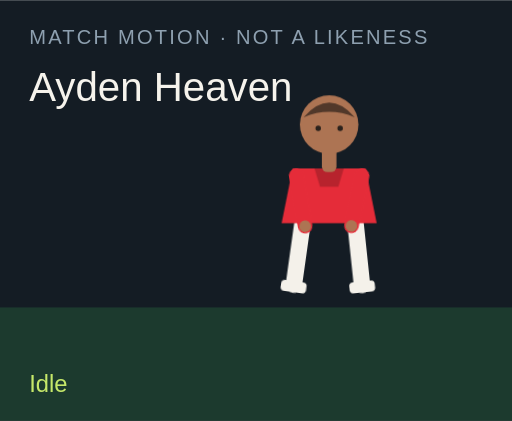
t = 0.00 s
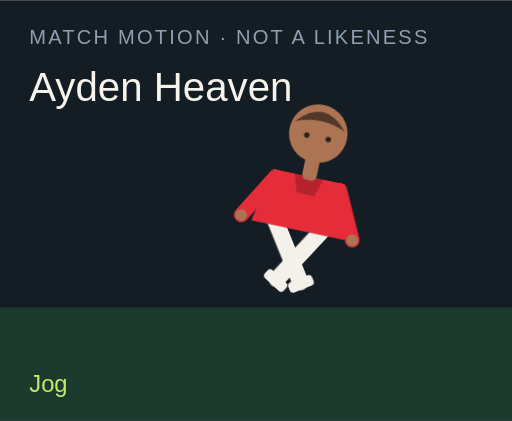
t = 1.50 s
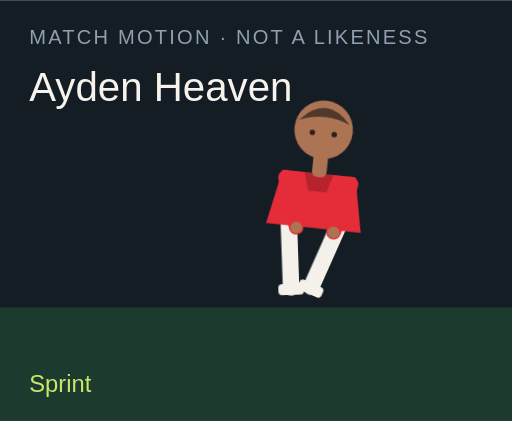
t = 3.00 s
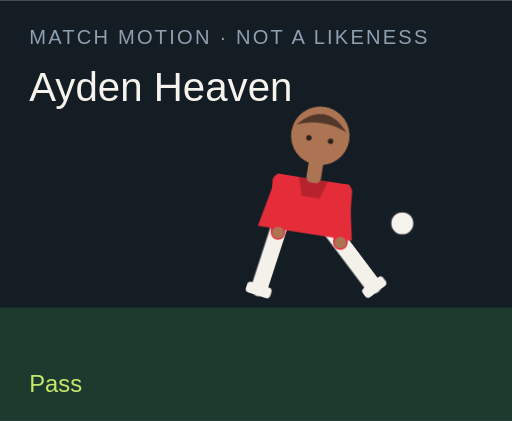
t = 4.50 s
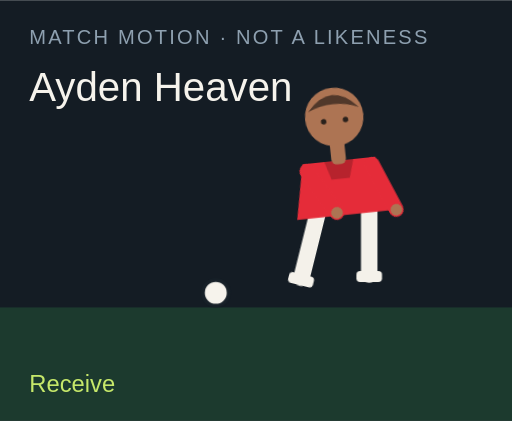
t = 6.00 s
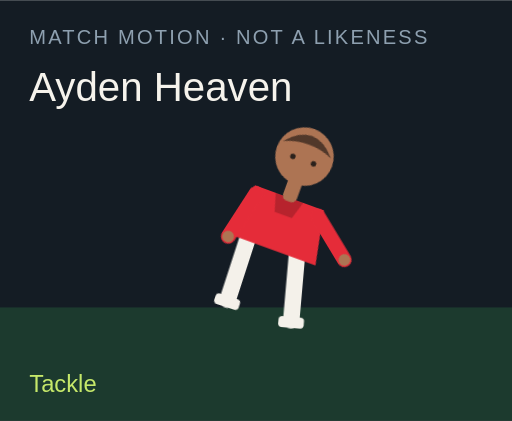
t = 7.50 s

The animated SVG that drew these frames (rendered in a browser with its animation timeline set to each time). Animation: 18 CSS @keyframes rules; one cycle of 9.00 s, repeats indefinitely.

<?xml version="1.0" encoding="UTF-8"?>
<svg xmlns="http://www.w3.org/2000/svg" viewBox="0 0 280 230" role="img">
  <style>@media (prefers-reduced-motion: reduce){animate,animateTransform{display:none}}</style>
  <rect width="280" height="230" fill="#141c24"/>
  <rect y="168" width="280" height="62" fill="#1c3a2e"/>
  <text x="16" y="24" fill="#8ea0b0" font-family="Arial,sans-serif" font-size="11" letter-spacing="1.2">MATCH MOTION · NOT A LIKENESS</text>
  <text x="16" y="55" fill="#f6f3ec" font-family="Impact,sans-serif" font-size="22">Ayden Heaven</text>
  <circle r="7" fill="#f6f3ec" stroke="#172028" stroke-width="2" id="motion-40120" cx="150" cy="160" opacity="0">
    
    
    
  </circle>
  <g transform="translate(132 40)">
    <g id="motion-40142" transform="rotate(0 48 90)">
      
      <g id="motion-40144" transform="translate(0 0)">
        
        <g transform="translate(34 78)"><g id="motion-40146" transform="rotate(8)"><path d="M0 0 V38" stroke="#f4f1ea" stroke-width="9" stroke-linecap="round"/><rect x="-7" y="36" width="14" height="6" rx="2" fill="#f4f1ea"/></g></g>
        <g transform="translate(62 78)"><g id="motion-40148" transform="rotate(-6)"><path d="M0 0 V38" stroke="#f4f1ea" stroke-width="9" stroke-linecap="round"/><rect x="-7" y="36" width="14" height="6" rx="2" fill="#f4f1ea"/></g></g>
        <path d="M28 52 h40 l6 30 H22 Z" fill="#e52c39"/>
        <path d="M40 52 h16 l-3 10 H43 Z" fill="#000" opacity=".2"/>
        <g transform="translate(30 56)"><g id="motion-40150" transform="rotate(-10)"><path d="M0 0 V28" stroke="#e52c39" stroke-width="8" stroke-linecap="round"/><circle cx="0" cy="28" r="3.2" fill="#ad7453"/></g></g>
        <g transform="translate(66 56)"><g id="motion-40152" transform="rotate(12)"><path d="M0 0 V28" stroke="#e52c39" stroke-width="8" stroke-linecap="round"/><circle cx="0" cy="28" r="3.2" fill="#ad7453"/></g></g>
        <rect x="44" y="40" width="8" height="14" rx="3" fill="#ad7453"/>
        <circle cx="48" cy="28" r="16" fill="#ad7453"/>
        <path d="M34 24 Q48 8 62 24 Q48 18 34 24" fill="#51382a"/>
        <circle cx="42" cy="30" r="1.5" fill="#2a211c"/><circle cx="54" cy="30" r="1.5" fill="#2a211c"/>
      </g>
    </g>
  </g>
  <text x="16" y="214" fill="#c6e86a" font-family="Arial,sans-serif" font-size="13" opacity="1" id="motion-40124">Idle</text><text x="16" y="214" fill="#c6e86a" font-family="Arial,sans-serif" font-size="13" opacity="0" id="motion-40126">Jog</text><text x="16" y="214" fill="#c6e86a" font-family="Arial,sans-serif" font-size="13" opacity="0" id="motion-40128">Sprint</text><text x="16" y="214" fill="#c6e86a" font-family="Arial,sans-serif" font-size="13" opacity="0" id="motion-40130">Dribble</text><text x="16" y="214" fill="#c6e86a" font-family="Arial,sans-serif" font-size="13" opacity="0" id="motion-40132">Pass</text><text x="16" y="214" fill="#c6e86a" font-family="Arial,sans-serif" font-size="13" opacity="0" id="motion-40134">Shoot</text><text x="16" y="214" fill="#c6e86a" font-family="Arial,sans-serif" font-size="13" opacity="0" id="motion-40136">Receive</text><text x="16" y="214" fill="#c6e86a" font-family="Arial,sans-serif" font-size="13" opacity="0" id="motion-40138">Tackle</text><text x="16" y="214" fill="#c6e86a" font-family="Arial,sans-serif" font-size="13" opacity="0" id="motion-40140">Point</text>
<style>@keyframes track-40121{0%{cx:150px}11.1%{cx:156px}22.2%{cx:164px}33.300000000000004%{cx:142px}44.4%{cx:190px}55.60000000000001%{cx:250px}66.7%{cx:118px}77.8%{cx:150px}88.9%{cx:150px}100%{cx:150px}}@keyframes track-40122{0%{cy:160px}11.1%{cy:158px}22.2%{cy:154px}33.300000000000004%{cy:156px}44.4%{cy:148px}55.60000000000001%{cy:96px}66.7%{cy:160px}77.8%{cy:160px}88.9%{cy:160px}100%{cy:160px}}@keyframes track-40123{0%{opacity:0}11.1%{opacity:0}22.2%{opacity:0}33.300000000000004%{opacity:1}44.4%{opacity:1}55.60000000000001%{opacity:1}66.7%{opacity:1}77.8%{opacity:0}88.9%{opacity:0}100%{opacity:0}}@keyframes track-40125{0%{opacity:1}11.1%{opacity:0}22.2%{opacity:0}33.300000000000004%{opacity:0}44.4%{opacity:0}55.60000000000001%{opacity:0}66.7%{opacity:0}77.8%{opacity:0}88.9%{opacity:0}100%{opacity:1}}@keyframes track-40127{0%{opacity:0}11.1%{opacity:1}22.2%{opacity:0}33.300000000000004%{opacity:0}44.4%{opacity:0}55.60000000000001%{opacity:0}66.7%{opacity:0}77.8%{opacity:0}88.9%{opacity:0}100%{opacity:0}}@keyframes track-40129{0%{opacity:0}11.1%{opacity:0}22.2%{opacity:1}33.300000000000004%{opacity:0}44.4%{opacity:0}55.60000000000001%{opacity:0}66.7%{opacity:0}77.8%{opacity:0}88.9%{opacity:0}100%{opacity:0}}@keyframes track-40131{0%{opacity:0}11.1%{opacity:0}22.2%{opacity:0}33.300000000000004%{opacity:1}44.4%{opacity:0}55.60000000000001%{opacity:0}66.7%{opacity:0}77.8%{opacity:0}88.9%{opacity:0}100%{opacity:0}}@keyframes track-40133{0%{opacity:0}11.1%{opacity:0}22.2%{opacity:0}33.300000000000004%{opacity:0}44.4%{opacity:1}55.60000000000001%{opacity:0}66.7%{opacity:0}77.8%{opacity:0}88.9%{opacity:0}100%{opacity:0}}@keyframes track-40135{0%{opacity:0}11.1%{opacity:0}22.2%{opacity:0}33.300000000000004%{opacity:0}44.4%{opacity:0}55.60000000000001%{opacity:1}66.7%{opacity:0}77.8%{opacity:0}88.9%{opacity:0}100%{opacity:0}}@keyframes track-40137{0%{opacity:0}11.1%{opacity:0}22.2%{opacity:0}33.300000000000004%{opacity:0}44.4%{opacity:0}55.60000000000001%{opacity:0}66.7%{opacity:1}77.8%{opacity:0}88.9%{opacity:0}100%{opacity:0}}@keyframes track-40139{0%{opacity:0}11.1%{opacity:0}22.2%{opacity:0}33.300000000000004%{opacity:0}44.4%{opacity:0}55.60000000000001%{opacity:0}66.7%{opacity:0}77.8%{opacity:1}88.9%{opacity:0}100%{opacity:0}}@keyframes track-40141{0%{opacity:0}11.1%{opacity:0}22.2%{opacity:0}33.300000000000004%{opacity:0}44.4%{opacity:0}55.60000000000001%{opacity:0}66.7%{opacity:0}77.8%{opacity:0}88.9%{opacity:1}100%{opacity:0}}@keyframes track-40143{0%{transform:rotate(0deg)}11.1%{transform:rotate(8deg)}22.2%{transform:rotate(16deg)}33.300000000000004%{transform:rotate(6deg)}44.4%{transform:rotate(4deg)}55.60000000000001%{transform:rotate(14deg)}66.7%{transform:rotate(-6deg)}77.8%{transform:rotate(34deg)}88.9%{transform:rotate(6deg)}100%{transform:rotate(0deg)}}@keyframes track-40145{0%{transform:translate(0px,0px)}11.1%{transform:translate(0px,-3px)}22.2%{transform:translate(0px,-6px)}33.300000000000004%{transform:translate(0px,-2px)}44.4%{transform:translate(0px,2px)}55.60000000000001%{transform:translate(0px,-4px)}66.7%{transform:translate(0px,1px)}77.8%{transform:translate(0px,10px)}88.9%{transform:translate(0px,-4px)}100%{transform:translate(0px,0px)}}@keyframes track-40147{0%{transform:rotate(8deg)}11.1%{transform:rotate(-26deg)}22.2%{transform:rotate(-42deg)}33.300000000000004%{transform:rotate(-8deg)}44.4%{transform:rotate(6deg)}55.60000000000001%{transform:rotate(12deg)}66.7%{transform:rotate(20deg)}77.8%{transform:rotate(-8deg)}88.9%{transform:rotate(4deg)}100%{transform:rotate(8deg)}}@keyframes track-40149{0%{transform:rotate(-6deg)}11.1%{transform:rotate(24deg)}22.2%{transform:rotate(38deg)}33.300000000000004%{transform:rotate(18deg)}44.4%{transform:rotate(-38deg)}55.60000000000001%{transform:rotate(-54deg)}66.7%{transform:rotate(6deg)}77.8%{transform:rotate(-22deg)}88.9%{transform:rotate(-8deg)}100%{transform:rotate(-6deg)}}@keyframes track-40151{0%{transform:rotate(-10deg)}11.1%{transform:rotate(24deg)}22.2%{transform:rotate(36deg)}33.300000000000004%{transform:rotate(-18deg)}44.4%{transform:rotate(10deg)}55.60000000000001%{transform:rotate(-24deg)}66.7%{transform:rotate(-30deg)}77.8%{transform:rotate(12deg)}88.9%{transform:rotate(14deg)}100%{transform:rotate(-10deg)}}@keyframes track-40153{0%{transform:rotate(12deg)}11.1%{transform:rotate(-20deg)}22.2%{transform:rotate(-32deg)}33.300000000000004%{transform:rotate(14deg)}44.4%{transform:rotate(-26deg)}55.60000000000001%{transform:rotate(18deg)}66.7%{transform:rotate(-22deg)}77.8%{transform:rotate(-6deg)}88.9%{transform:rotate(-96deg)}100%{transform:rotate(12deg)}}@media(prefers-reduced-motion:no-preference){#motion-40120{animation:track-40121 9s linear infinite both,track-40122 9s linear infinite both,track-40123 9s steps(1,end) infinite both}#motion-40124{animation:track-40125 9s steps(1,end) infinite both}#motion-40126{animation:track-40127 9s steps(1,end) infinite both}#motion-40128{animation:track-40129 9s steps(1,end) infinite both}#motion-40130{animation:track-40131 9s steps(1,end) infinite both}#motion-40132{animation:track-40133 9s steps(1,end) infinite both}#motion-40134{animation:track-40135 9s steps(1,end) infinite both}#motion-40136{animation:track-40137 9s steps(1,end) infinite both}#motion-40138{animation:track-40139 9s steps(1,end) infinite both}#motion-40140{animation:track-40141 9s steps(1,end) infinite both}#motion-40142{animation:track-40143 9s linear infinite both}#motion-40144{animation:track-40145 9s linear infinite both}#motion-40146{animation:track-40147 9s linear infinite both}#motion-40148{animation:track-40149 9s linear infinite both}#motion-40150{animation:track-40151 9s linear infinite both}#motion-40152{animation:track-40153 9s linear infinite both}}</style></svg>
